Labelled photos from "sunflowerdataset_split", an image-classification folder in bharathreddy751/crop-growth-monitoring-system. The possible labels are: stage 1 young bud, stage 2 mature bud, stage 3 early bloom, stage 4 full bloom, stage 5 wilted.

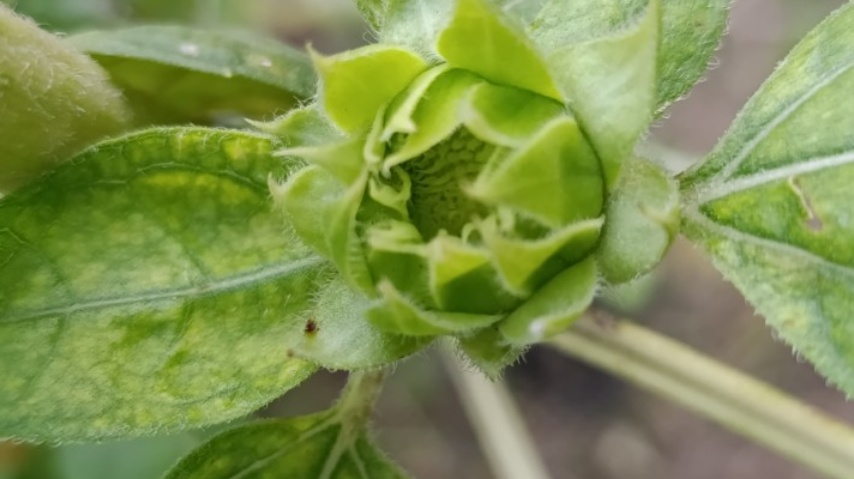
Label: stage 1 young bud

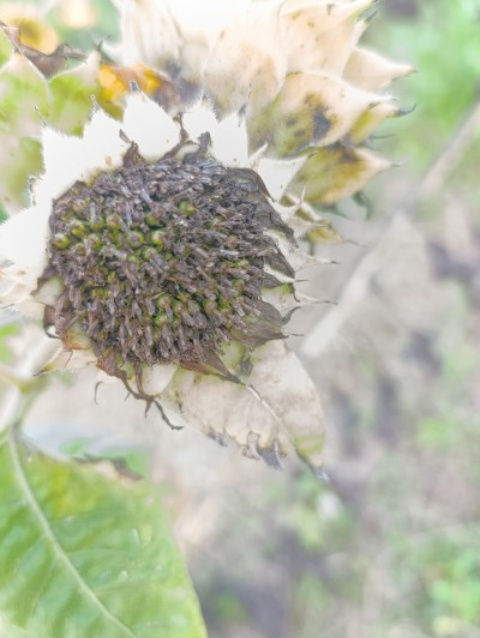
Label: stage 5 wilted

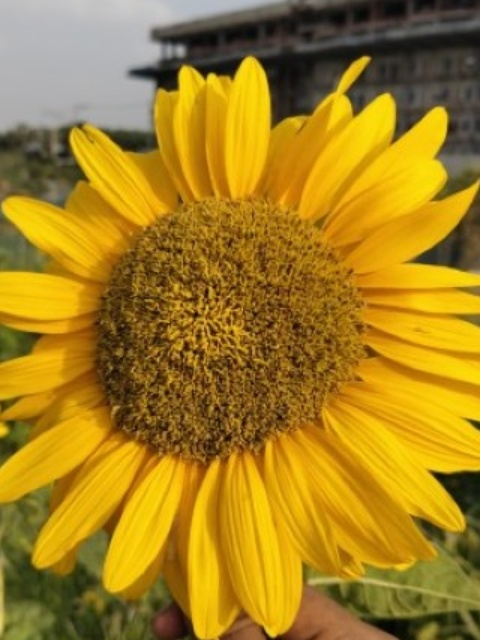
Label: stage 4 full bloom

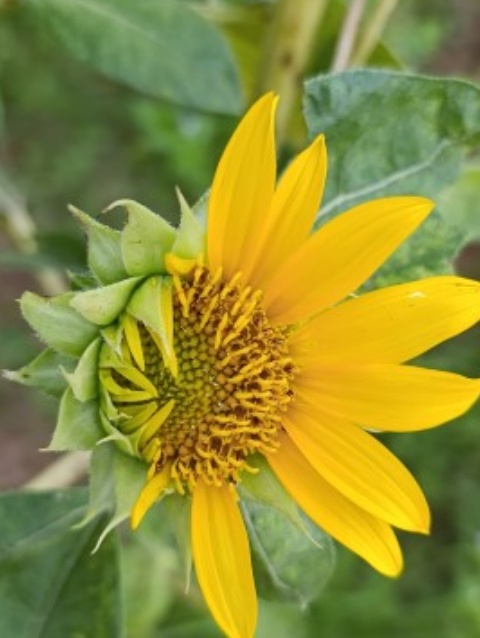
Label: stage 3 early bloom

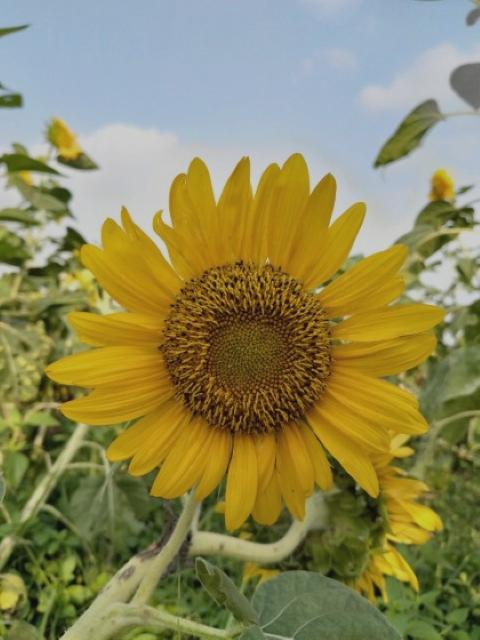
Label: stage 4 full bloom

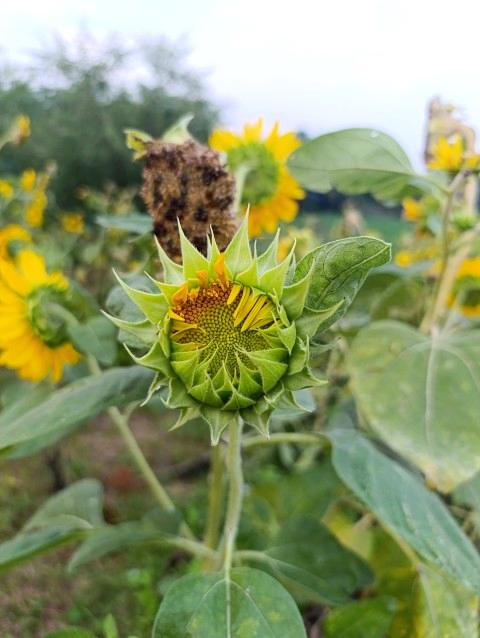
Label: stage 2 mature bud
